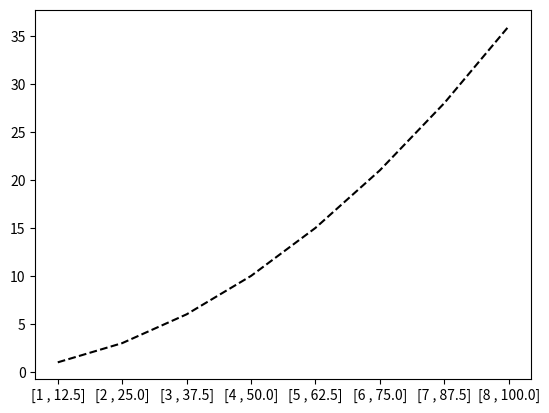

Python code for this plot:
import numpy as np
import matplotlib.ticker as ticker
import matplotlib.pyplot as plt


#using ticker to make standard ticks.

def gen_len_alpha( a , b):
    return '[{} , {}]'.format(b, int(a) / len(X) * 100 )


#setting the formatter for X - axis ticks.
ax = plt.axes()
ax.xaxis.set_major_formatter(ticker.FuncFormatter(gen_len_alpha))

X = [ 1, 2 , 3 , 4 ,5, 6 ,7,  8]

Y = np.cumsum(X)

print (Y)
plt.plot(X,Y,'k--')

plt.show()

